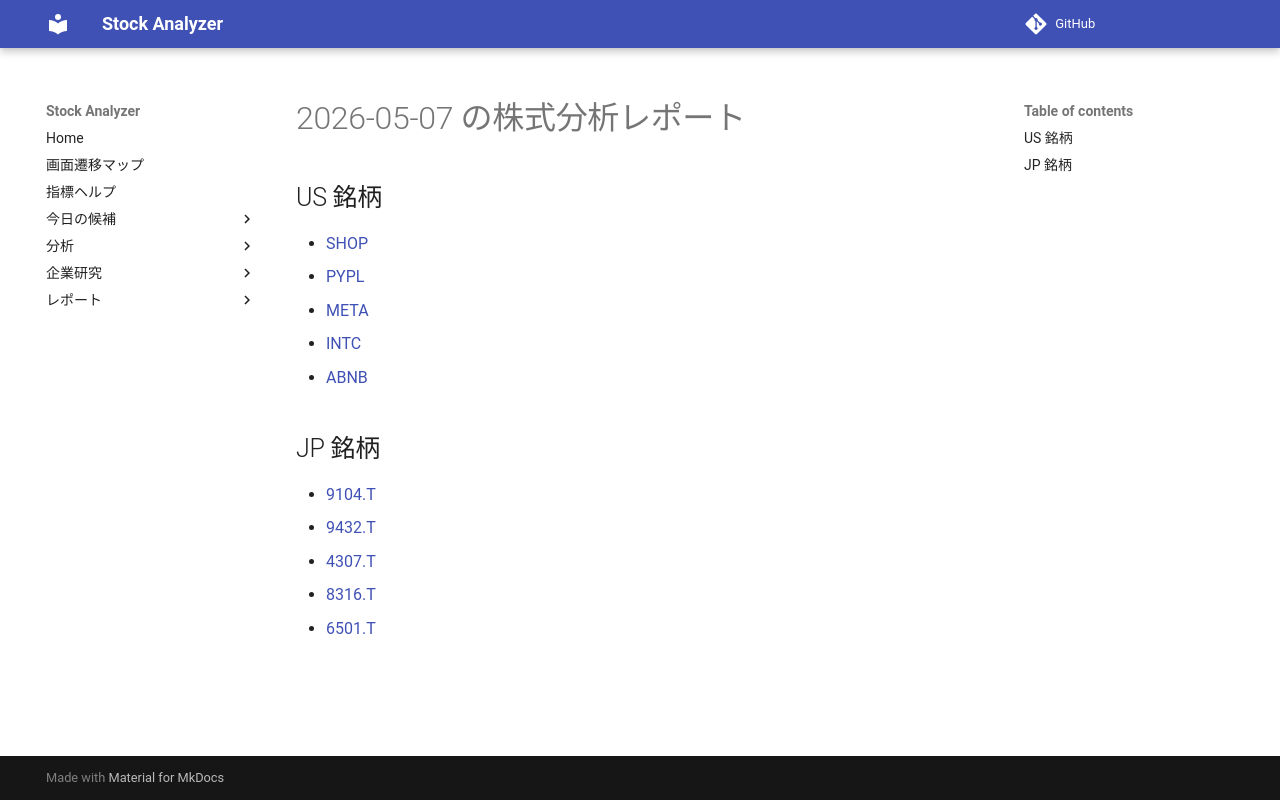

repository: Yumi-note/Making-APP · page: reports/2026-05-07/172518/index.html · generator: mkdocs

# 2026-05-07 の株式分析レポート

## US 銘柄

- [SHOP](SHOP.md)
- [PYPL](PYPL.md)
- [META](META.md)
- [INTC](INTC.md)
- [ABNB](ABNB.md)

## JP 銘柄

- [9104.T](9104_T.md)
- [9432.T](9432_T.md)
- [4307.T](4307_T.md)
- [8316.T](8316_T.md)
- [6501.T](6501_T.md)
